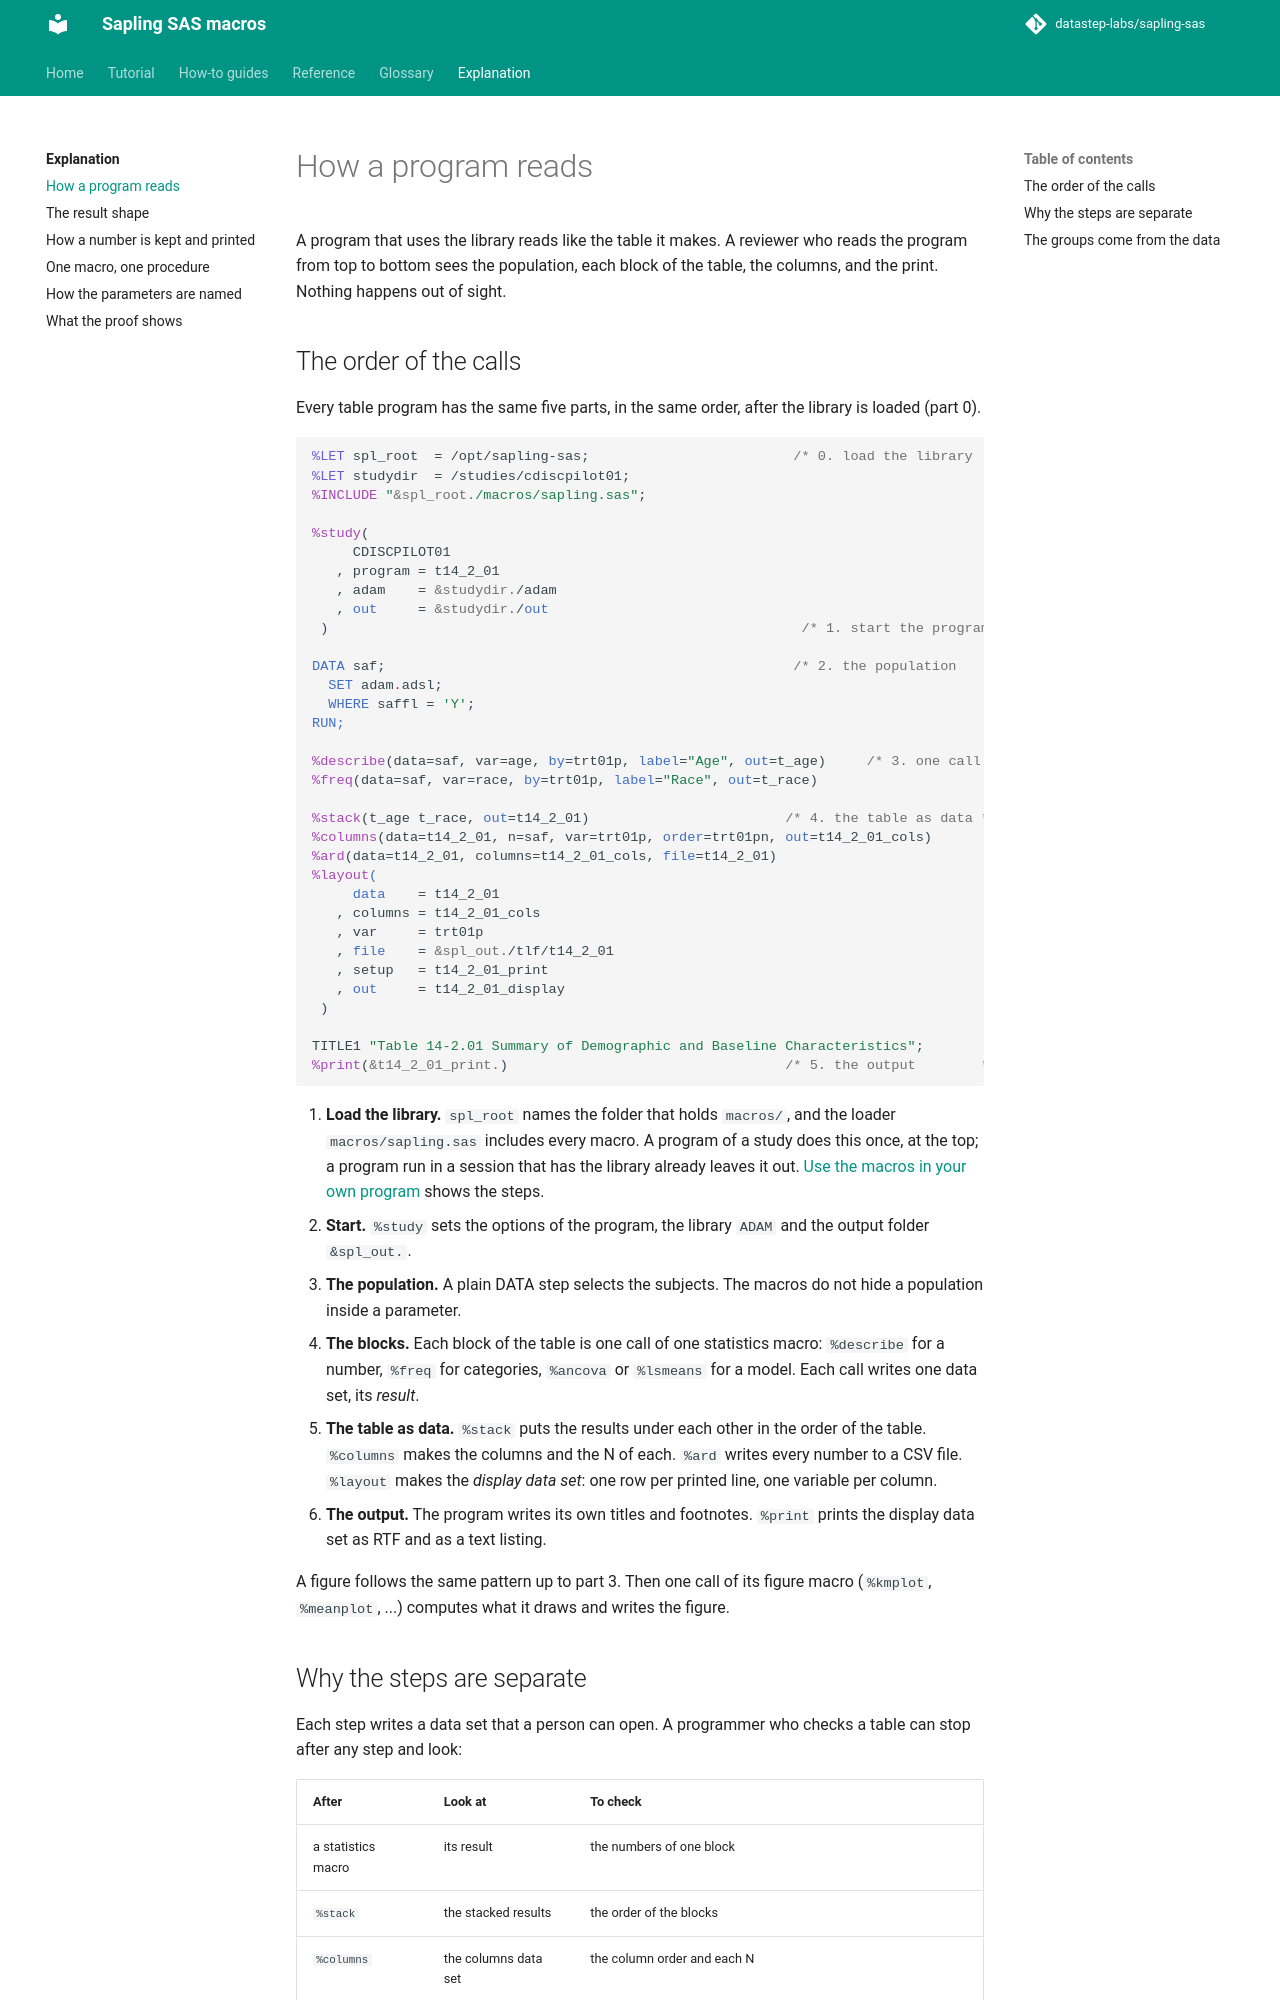

repository: datastep-labs/sapling-sas · page: explanation/program/index.html · generator: mkdocs

# How a program reads

A program that uses the library reads like the table it makes. A reviewer who reads the program from top to bottom
sees the population, each block of the table, the columns, and the print. Nothing happens out of sight.

## The order of the calls

Every table program has the same five parts, in the same order, after the library is loaded (part 0).

```sas
%LET spl_root  = /opt/sapling-sas;                         /* 0. load the library  */
%LET studydir  = /studies/cdiscpilot01;
%INCLUDE "&spl_root./macros/sapling.sas";

%study(
     CDISCPILOT01
   , program = t14_2_01
   , adam    = &studydir./adam
   , out     = &studydir./out
 )                                                          /* 1. start the program */

DATA saf;                                                  /* 2. the population    */
  SET adam.adsl;
  WHERE saffl = 'Y';
RUN;

%describe(data=saf, var=age, by=trt01p, label="Age", out=t_age)     /* 3. one call per block */
%freq(data=saf, var=race, by=trt01p, label="Race", out=t_race)

%stack(t_age t_race, out=t14_2_01)                        /* 4. the table as data */
%columns(data=t14_2_01, n=saf, var=trt01p, order=trt01pn, out=t14_2_01_cols)
%ard(data=t14_2_01, columns=t14_2_01_cols, file=t14_2_01)
%layout(
     data    = t14_2_01
   , columns = t14_2_01_cols
   , var     = trt01p
   , file    = &spl_out./tlf/t14_2_01
   , setup   = t14_2_01_print
   , out     = t14_2_01_display
 )

TITLE1 "Table 14-2.01 Summary of Demographic and Baseline Characteristics";
%print(&t14_2_01_print.)                                  /* 5. the output        */
```

0. **Load the library.** `spl_root` names the folder that holds `macros/`, and the loader `macros/sapling.sas`
   includes every macro. A program of a study does this once, at the top; a program run in a session that has the
   library already leaves it out. [Use the macros in your own program](../how-to/own-program.md) shows the steps.
1. **Start.** `%study` sets the options of the program, the library `ADAM` and the output folder `&spl_out.`.
2. **The population.** A plain DATA step selects the subjects. The macros do not hide a population inside a parameter.
3. **The blocks.** Each block of the table is one call of one statistics macro: `%describe` for a number, `%freq` for
   categories, `%ancova` or `%lsmeans` for a model. Each call writes one data set, its *result*.
4. **The table as data.** `%stack` puts the results under each other in the order of the table. `%columns` makes the
   columns and the N of each. `%ard` writes every number to a CSV file. `%layout` makes the *display data set*: one
   row per printed line, one variable per column.
5. **The output.** The program writes its own titles and footnotes. `%print` prints the display data set as RTF and
   as a text listing.

A figure follows the same pattern up to part 3. Then one call of its figure macro (`%kmplot`, `%meanplot`, ...)
computes what it draws and writes the figure.
